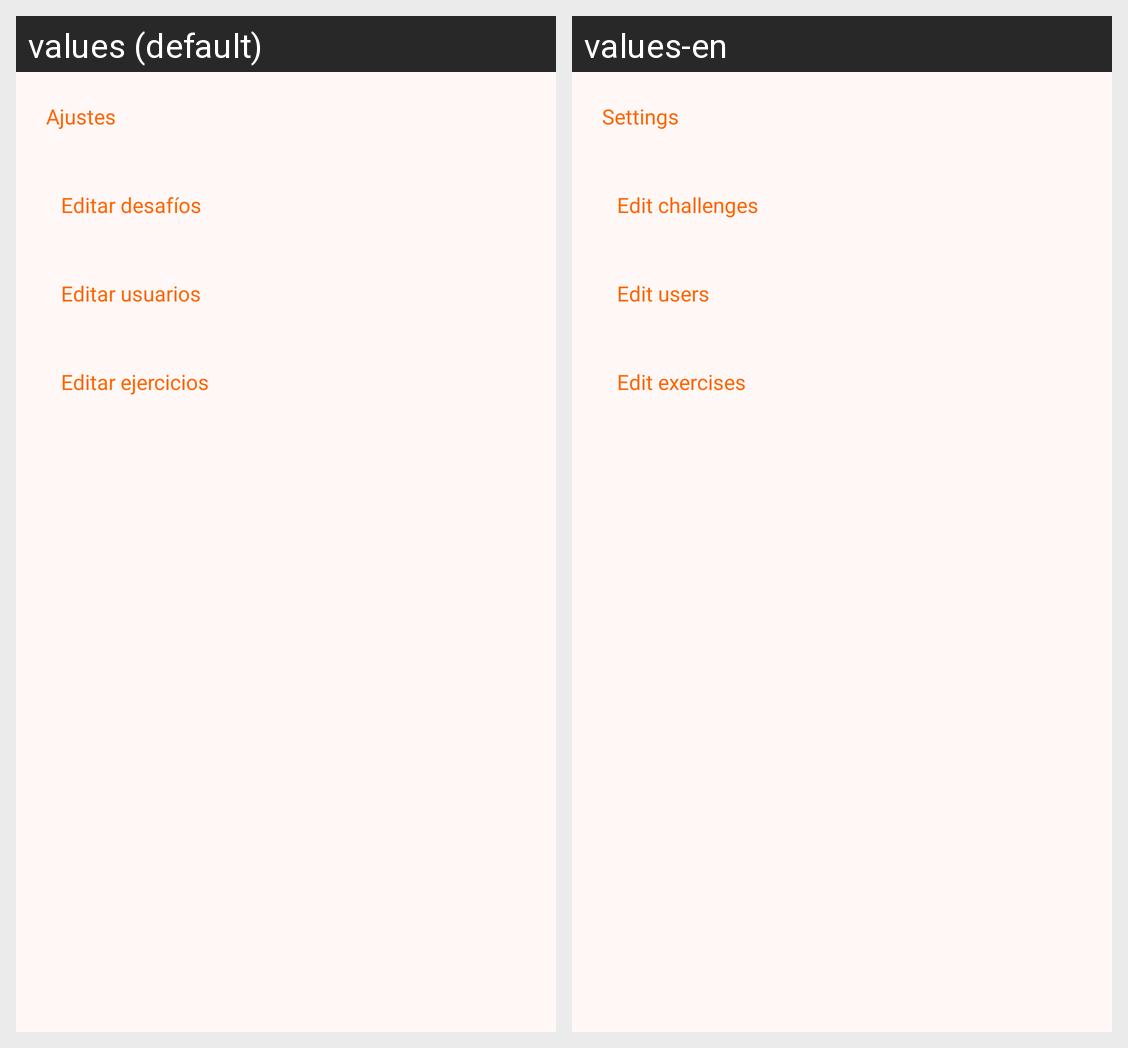

Translations of the strings shown on this Android screen, per locale in the grid:
Android screen res/layout/fragment_admin_options.xml rendered under 2 locales, left to right: values (default), values-en. Device: Nexus 5 (rendered at 1080×1920; each locale shown at half size, 540×960, under a caption strip naming it); theme Base.Theme.Crosswarr.
Strings drawn on this screen, with the default value and each locale's value (text and hints the layout hard-codes, and strings that could not be matched under every locale, appear in the picture but are not listed):

tv_head_title_menu_settings
  values: Ajustes
  values-en: Settings

appbar_nav_menu_challenge_edit
  values: Editar desafíos
  values-en: Edit challenges

appbar_nav_menu_users_edit
  values: Editar usuarios
  values-en: Edit users

appbar_nav_menu_exercises_edit
  values: Editar ejercicios
  values-en: Edit exercises
